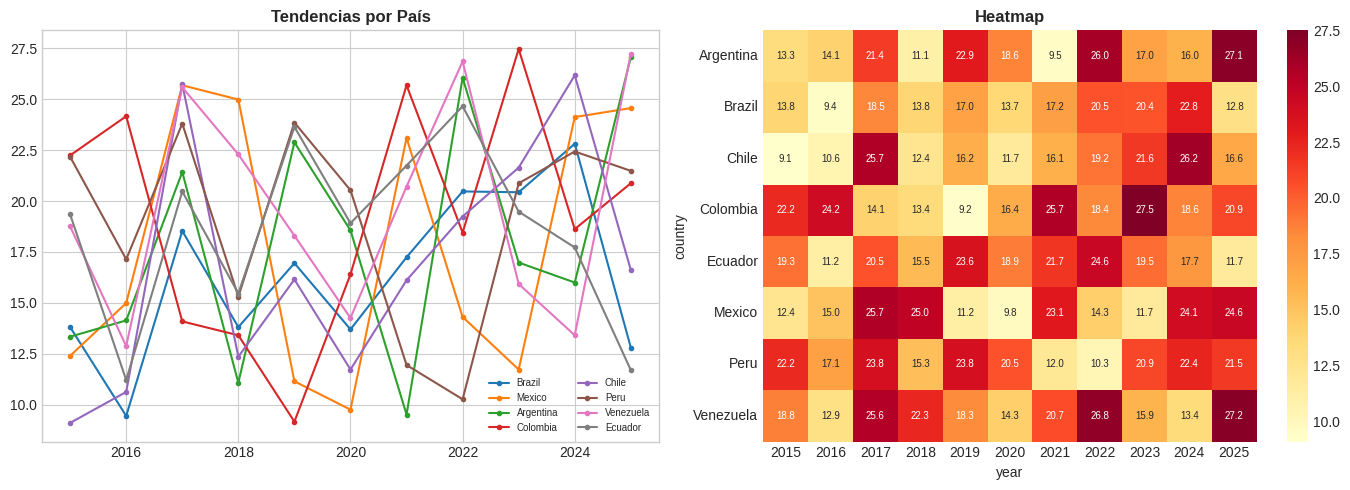

Here is the Python script that generated this plot:
!pip install pandas matplotlib seaborn numpy -q
import pandas as pd,matplotlib.pyplot as plt,seaborn as sns,numpy as np
plt.style.use("seaborn-v0_8-whitegrid")
print("✅ Ready")

# Datos completos: https://juanmoisesd.github.io/global-dengue-case-database-by-country-1995-2024/
np.random.seed(42)
cc=["Brazil","Mexico","Argentina","Colombia","Chile","Peru","Venezuela","Ecuador"]
yy=list(range(2015,2026))
rows=[{"country":c,"year":y,"value":round(np.random.uniform(8,25)+i*0.3+np.random.normal(0,0.5),2),"n":int(np.random.uniform(500,5000))} for c in cc for i,y in enumerate(yy)]
df=pd.DataFrame(rows)
df.head(8)

fig,axes=plt.subplots(1,2,figsize=(14,5))
[axes[0].plot(df[df.country==c].year,df[df.country==c].value,marker='o',ms=3,label=c) for c in cc]
axes[0].set_title("Tendencias por País",fontweight='bold')
axes[0].legend(fontsize=7,ncol=2)
sns.heatmap(df.pivot_table('value','country','year',aggfunc='mean').round(1),ax=axes[1],cmap='YlOrRd',annot=True,fmt='.1f',annot_kws={'size':7})
axes[1].set_title("Heatmap",fontweight='bold')
plt.tight_layout()
plt.savefig('example_plot.png',dpi=150,bbox_inches='tight')
plt.show()
print("✅ Plots saved")
